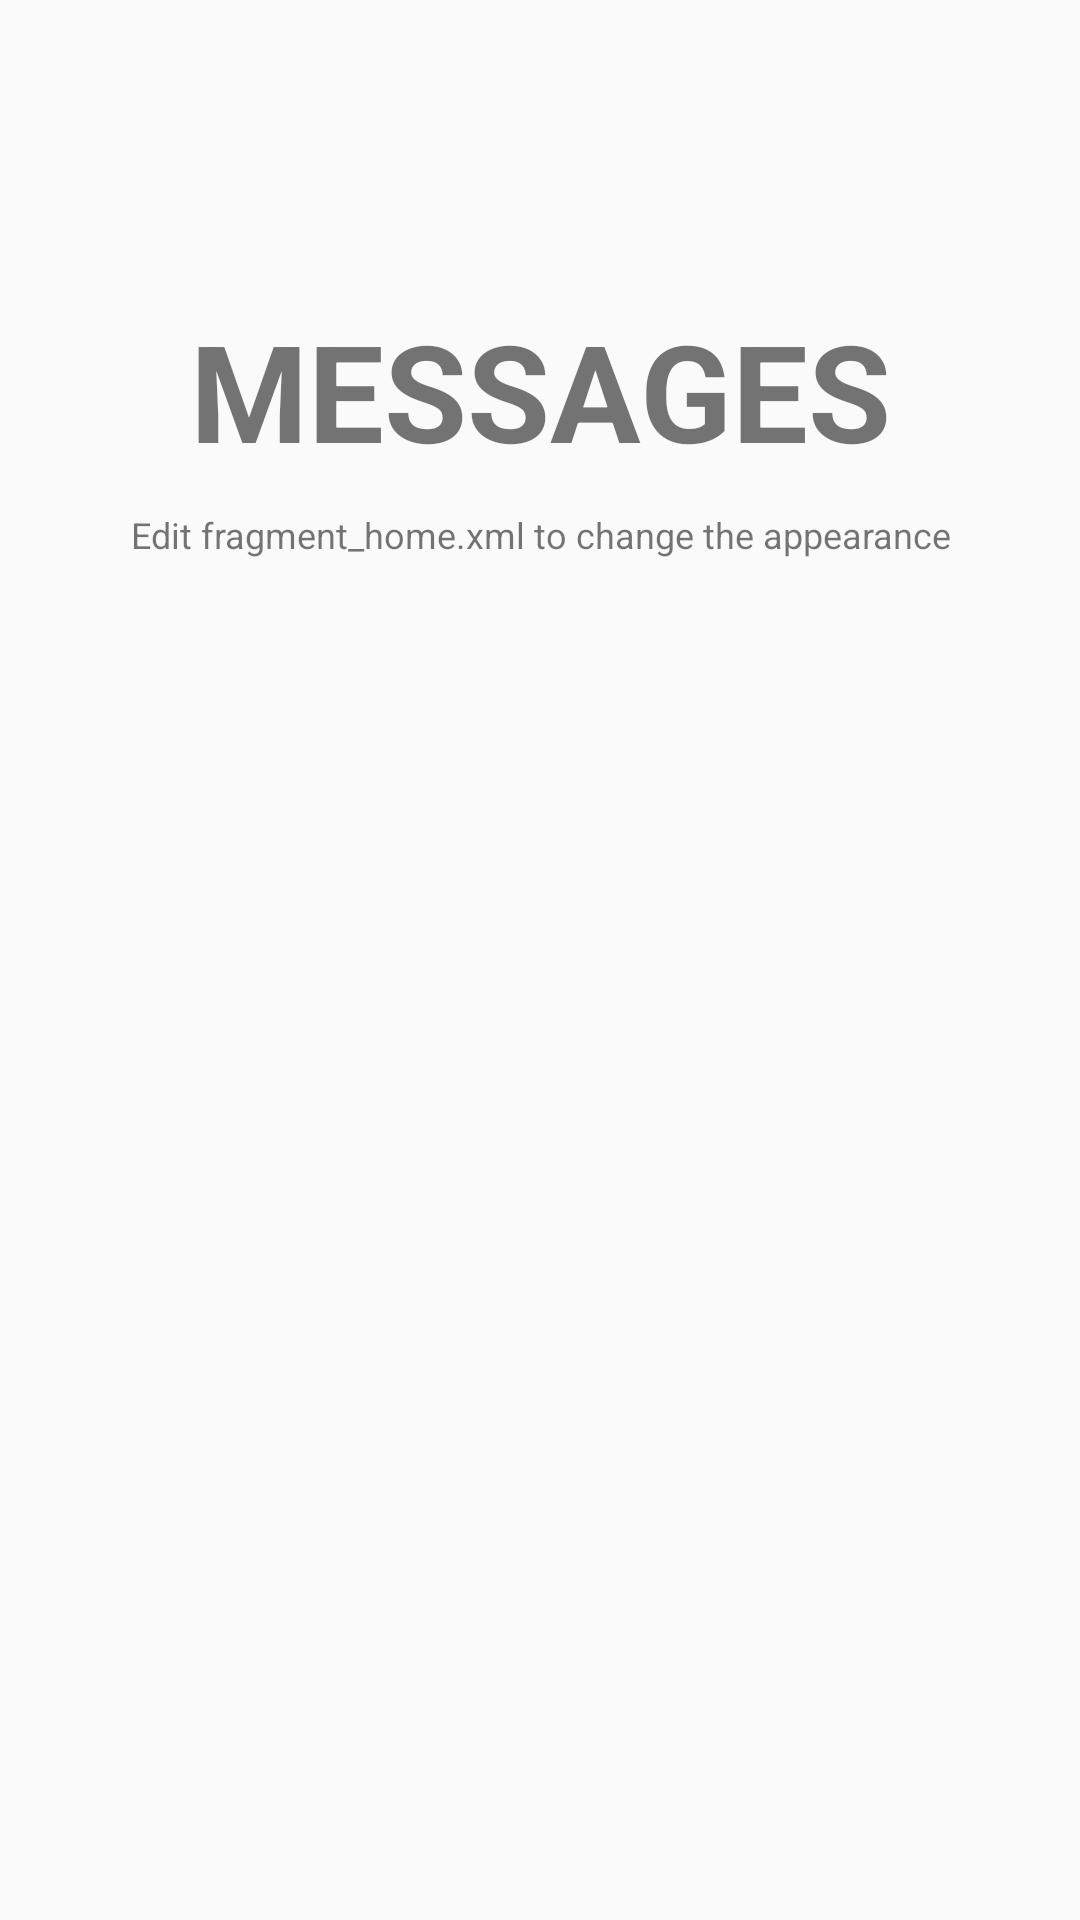

Android layout source for this screen:
<!-- AndroidManifest.xml: application theme MyMaterialTheme -->
<!-- res/layout/fragment_messages.xml -->
<?xml version="1.0" encoding="utf-8"?>
<RelativeLayout xmlns:android="http://schemas.android.com/apk/res/android"
    xmlns:tools="http://schemas.android.com/tools"
    android:layout_width="match_parent"
    android:layout_height="match_parent"
    android:orientation="vertical"
    tools:context="com.deverdie.appstartup.activity.MessagesFragment">


    <TextView
        android:id="@+id/label"
        android:layout_alignParentTop="true"
        android:layout_marginTop="100dp"
        android:layout_width="fill_parent"
        android:layout_height="wrap_content"
        android:gravity="center_horizontal"
        android:textSize="45dp"
        android:text="MESSAGES"
        android:textStyle="bold"/>

    <TextView
        android:layout_below="@id/label"
        android:layout_centerInParent="true"
        android:layout_width="fill_parent"
        android:layout_height="wrap_content"
        android:textSize="12dp"
        android:layout_marginTop="10dp"
        android:gravity="center_horizontal"
        android:text="Edit fragment_home.xml to change the appearance" />

</RelativeLayout>
<!-- resources referenced by this layout -->
<resources>
  <style name="MyMaterialTheme" parent="MyMaterialTheme.Base">
  
      </style>
  <style name="MyMaterialTheme.Base" parent="Theme.AppCompat.Light.DarkActionBar">
          <item name="windowNoTitle">true</item>
          <item name="windowActionBar">false</item>
          <item name="colorPrimary">@color/colorPrimary</item>
          <item name="colorPrimaryDark">@color/colorPrimaryDark</item>
          <item name="colorAccent">@color/colorAccent</item>
      </style>
  <color name="colorPrimary">#F50057</color>
  <color name="colorPrimaryDark">#C51162</color>
  <color name="colorAccent">#FF80AB</color>
</resources>
